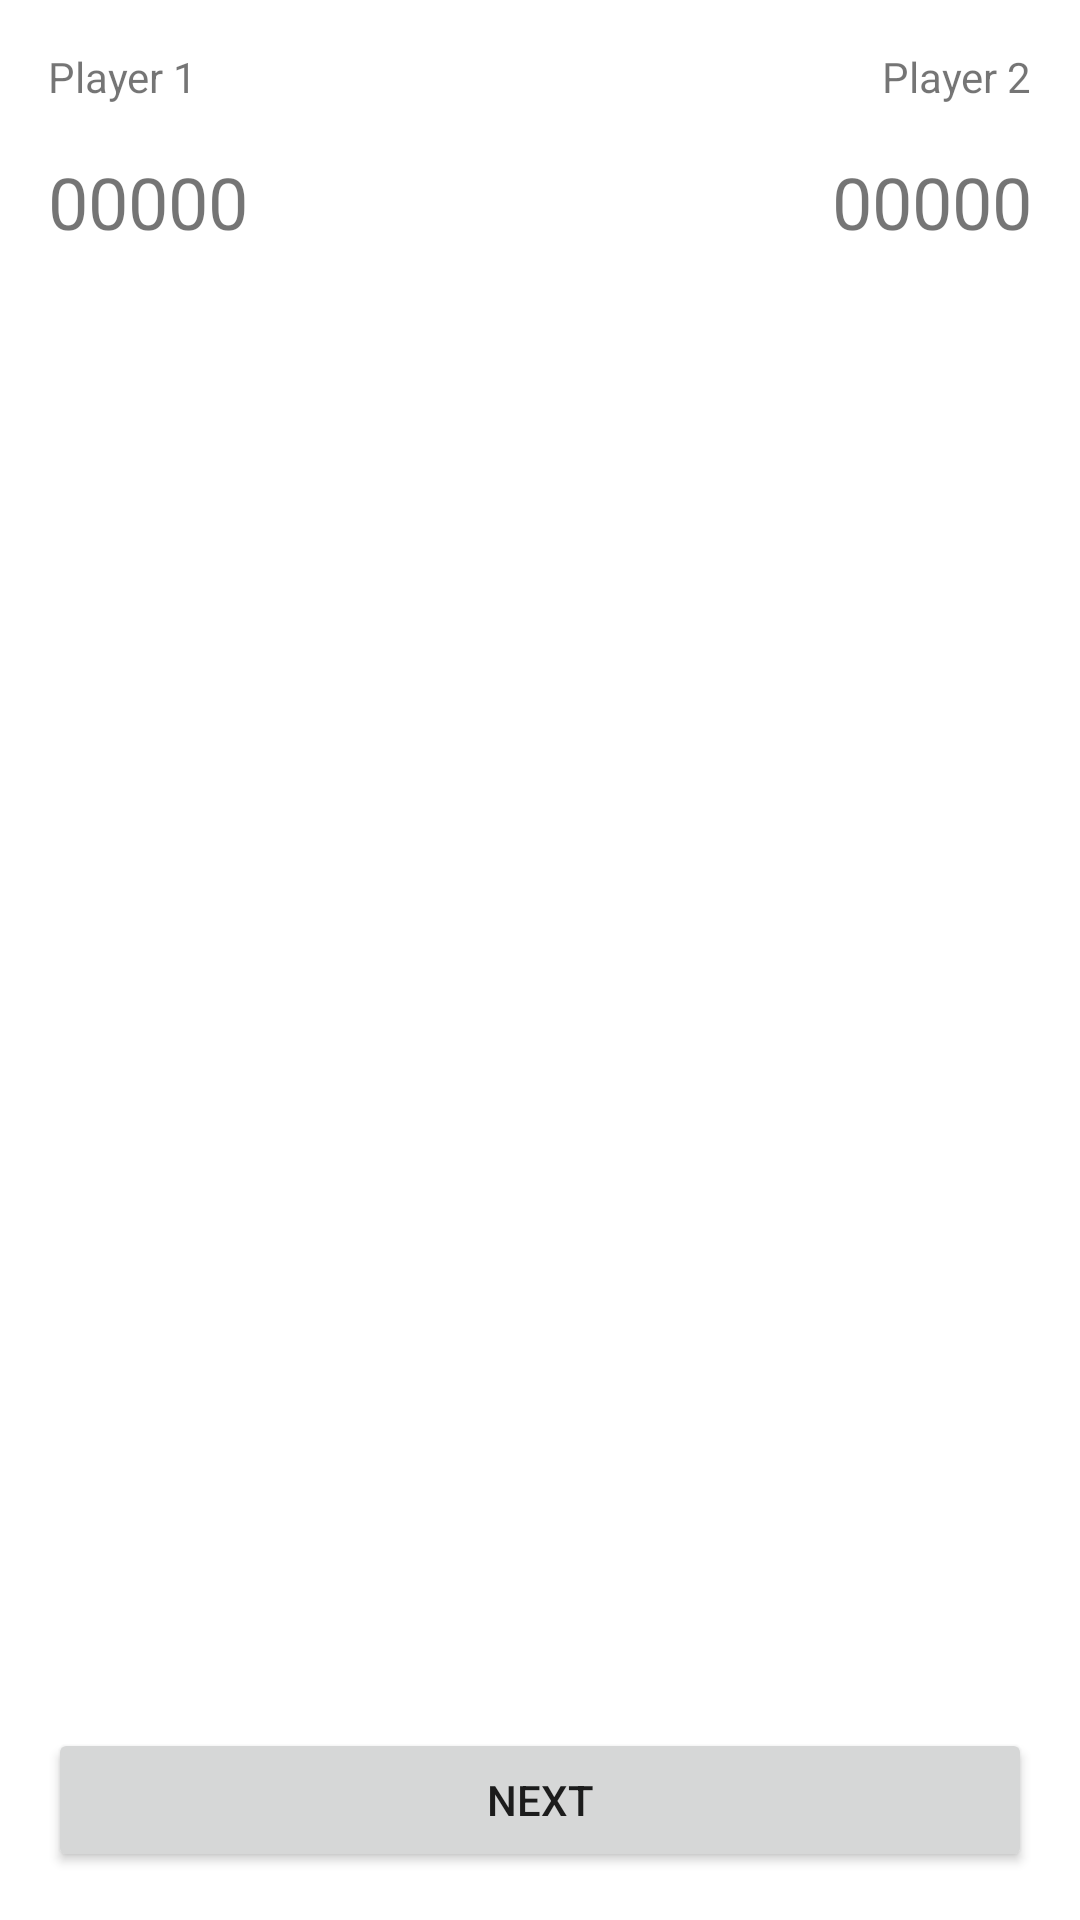

Android layout source for this screen:
<!-- AndroidManifest.xml: application theme Theme.MADRevision1 -->
<!-- res/layout/activity_time.xml -->
<?xml version="1.0" encoding="utf-8"?>
<androidx.constraintlayout.widget.ConstraintLayout xmlns:android="http://schemas.android.com/apk/res/android"
    xmlns:app="http://schemas.android.com/apk/res-auto"
    xmlns:tools="http://schemas.android.com/tools"
    android:layout_width="match_parent"
    android:layout_height="match_parent"
    tools:context=".TimeActivity">

    <androidx.constraintlayout.widget.ConstraintLayout
        android:layout_width="match_parent"
        android:layout_height="match_parent"
        android:id="@+id/scrollView2">

        <androidx.constraintlayout.widget.ConstraintLayout
            android:layout_width="match_parent"
            android:layout_height="match_parent"
            tools:context=".TimeActivity">

            <TextView
                android:id="@+id/textViewPlayer1"
                android:layout_width="wrap_content"
                android:layout_height="wrap_content"
                android:layout_marginStart="16dp"
                android:layout_marginTop="16dp"
                android:text="Player 1"
                app:layout_constraintStart_toStartOf="parent"
                app:layout_constraintTop_toTopOf="parent" />

            <TextView
                android:id="@+id/textViewPlayer2"
                android:layout_width="wrap_content"
                android:layout_height="wrap_content"
                android:layout_marginTop="16dp"
                android:layout_marginEnd="16dp"
                android:text="Player 2"
                app:layout_constraintEnd_toEndOf="parent"
                app:layout_constraintTop_toTopOf="parent" />

            <TextView
                android:id="@+id/textViewPlayer1Time"
                android:layout_width="wrap_content"
                android:layout_height="wrap_content"
                android:layout_marginStart="16dp"
                android:layout_marginTop="16dp"
                android:text="00000"
                android:textSize="24sp"
                app:layout_constraintStart_toStartOf="parent"
                app:layout_constraintTop_toBottomOf="@+id/textViewPlayer1" />

            <TextView
                android:id="@+id/textViewPlayer2Time"
                android:layout_width="wrap_content"
                android:layout_height="wrap_content"
                android:layout_marginTop="16dp"
                android:layout_marginEnd="16dp"
                android:text="00000"
                android:textSize="24sp"
                app:layout_constraintEnd_toEndOf="parent"
                app:layout_constraintTop_toBottomOf="@+id/textViewPlayer2" />

            <ListView
                android:id="@+id/listViewTime"
                android:layout_width="0dp"
                android:layout_height="0dp"
                android:layout_marginStart="16dp"
                android:layout_marginTop="16dp"
                android:layout_marginEnd="16dp"
                android:layout_marginBottom="75dp"
                app:layout_constraintBottom_toBottomOf="parent"
                app:layout_constraintEnd_toEndOf="parent"
                app:layout_constraintHorizontal_bias="0.0"
                app:layout_constraintStart_toStartOf="parent"
                app:layout_constraintTop_toBottomOf="@+id/textViewPlayer1Time" />

            <Button
                android:id="@+id/buttonNext"
                android:layout_width="0dp"
                android:layout_height="wrap_content"
                android:layout_marginStart="16dp"
                android:layout_marginEnd="16dp"
                android:layout_marginBottom="16dp"
                android:text="Next"
                app:layout_constraintBottom_toBottomOf="parent"
                app:layout_constraintEnd_toEndOf="parent"
                app:layout_constraintStart_toStartOf="parent" />
        </androidx.constraintlayout.widget.ConstraintLayout>

    </androidx.constraintlayout.widget.ConstraintLayout>

</androidx.constraintlayout.widget.ConstraintLayout>
<!-- resources referenced by this layout -->
<resources>
  <style name="Theme.MADRevision1" parent="Theme.MaterialComponents.DayNight.DarkActionBar">
          
          <item name="colorPrimary">@color/purple_500</item>
          <item name="colorPrimaryVariant">@color/purple_700</item>
          <item name="colorOnPrimary">@color/white</item>
          
          <item name="colorSecondary">@color/teal_200</item>
          <item name="colorSecondaryVariant">@color/teal_700</item>
          <item name="colorOnSecondary">@color/black</item>
          
          <item name="android:statusBarColor" tools:targetApi="l">?attr/colorPrimaryVariant</item>
          
      </style>
  <!-- not gathered from this repository: default colours our renderer supplied (Android Studio template values) -->
  <color name="purple_500">#FF6200EE</color>
  <color name="purple_700">#FF3700B3</color>
  <color name="teal_200">#FF03DAC5</color>
  <color name="teal_700">#FF018786</color>
  <color name="black">#FF000000</color>
  <color name="white">#FFFFFFFF</color>
</resources>
